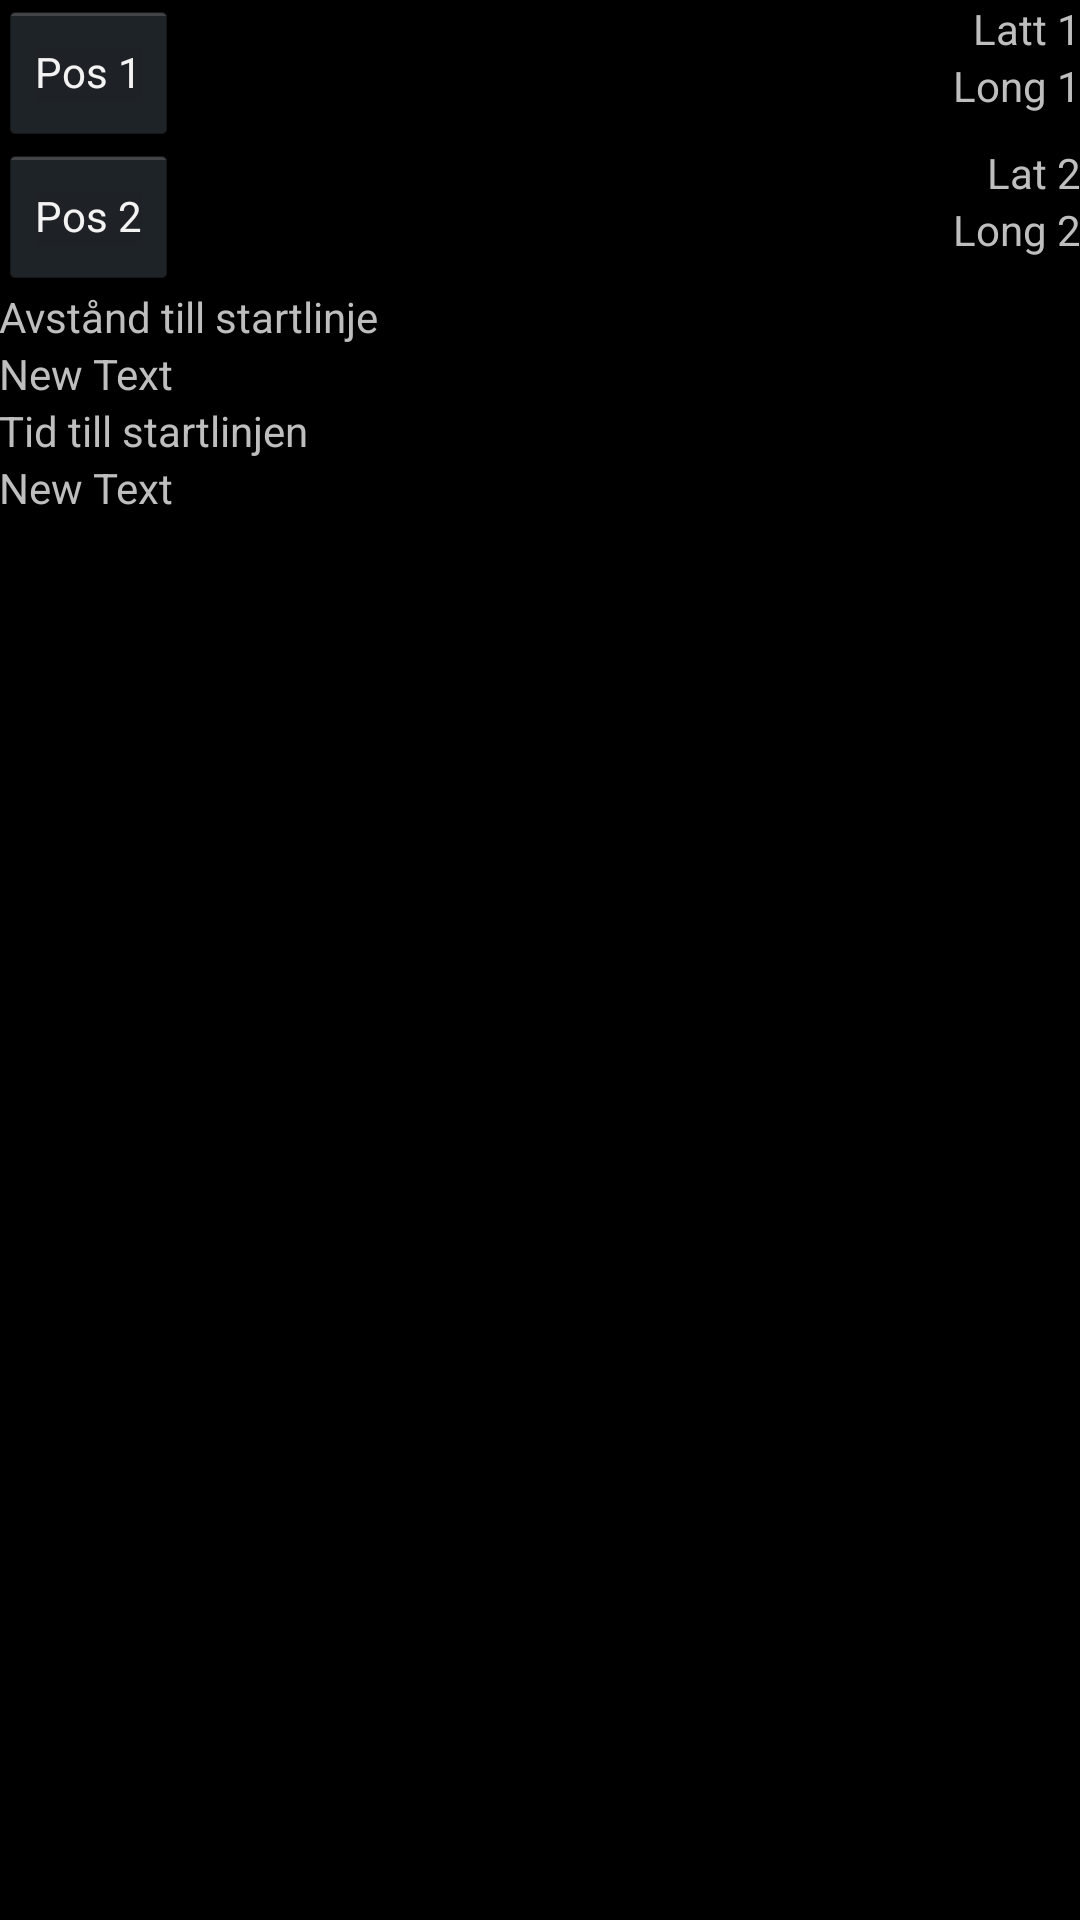

Android layout source for this screen:
<!-- AndroidManifest.xml: application theme AppTheme -->
<!-- res/layout/activity_start_line.xml -->
<RelativeLayout xmlns:android="http://schemas.android.com/apk/res/android"
    xmlns:tools="http://schemas.android.com/tools"
    android:layout_width="match_parent"
    android:layout_height="match_parent"
    android:paddingLeft="@dimen/activity_horizontal_margin"
    android:paddingRight="@dimen/activity_horizontal_margin"
    android:paddingTop="@dimen/activity_vertical_margin"
    android:paddingBottom="@dimen/activity_vertical_margin"
    tools:context="se.akessonit.sailstarter.StartLine">

    <LinearLayout
        android:orientation="vertical"
        android:layout_width="fill_parent"
        android:layout_height="fill_parent"
        android:layout_alignParentTop="true"
        android:layout_alignParentRight="true"
        android:layout_alignParentEnd="true">

        <LinearLayout
            android:orientation="horizontal"
            android:layout_width="match_parent"
            android:layout_height="wrap_content">
            <Button
                style="?android:attr/buttonStyleSmall"
                android:layout_width="wrap_content"
                android:layout_height="wrap_content"
                android:text="Pos 1"
                android:id="@+id/pos1button"
                android:onClick="pos1buttonClick" />
            <LinearLayout
                android:orientation="vertical"
                android:layout_width="match_parent"
                android:layout_height="wrap_content">
                <TextView
                    android:layout_width="wrap_content"
                    android:layout_height="wrap_content"
                    android:text="Latt 1"
                    android:id="@+id/latt1TextView"
                    android:layout_gravity="right" />
                <TextView
                    android:layout_width="wrap_content"
                    android:layout_height="wrap_content"
                    android:text="Long 1"
                    android:id="@+id/long1TextView"
                    android:layout_gravity="right" />
            </LinearLayout>
        </LinearLayout>
        <LinearLayout
            android:orientation="horizontal"
            android:layout_width="match_parent"
            android:layout_height="wrap_content">
            <Button
                style="?android:attr/buttonStyleSmall"
                android:layout_width="wrap_content"
                android:layout_height="wrap_content"
                android:text="Pos 2"
                android:id="@+id/pos2button"
                android:onClick="pos2buttonClick" />
            <LinearLayout
                android:orientation="vertical"
                android:layout_width="match_parent"
                android:layout_height="wrap_content">
                <TextView
                    android:layout_width="wrap_content"
                    android:layout_height="wrap_content"
                    android:text="Lat 2"
                    android:id="@+id/latt2TextView"
                    android:layout_gravity="right" />

                <TextView
                    android:layout_width="wrap_content"
                    android:layout_height="wrap_content"
                    android:text="Long 2"
                    android:id="@+id/long2TextView"
                    android:layout_gravity="right" />
                </LinearLayout>

        </LinearLayout>

        <TextView
            android:layout_width="wrap_content"
            android:layout_height="wrap_content"
            android:text="Avstånd till startlinje "
            android:id="@+id/textView" />

        <TextView
            android:layout_width="wrap_content"
            android:layout_height="wrap_content"
            android:text="New Text"
            android:id="@+id/distanceToStartLineTextView" />

        <TextView
            android:layout_width="wrap_content"
            android:layout_height="wrap_content"
            android:text="Tid till startlinjen"
            android:id="@+id/textView3" />

        <TextView
            android:layout_width="wrap_content"
            android:layout_height="wrap_content"
            android:text="New Text"
            android:id="@+id/timeToStartLineTextView" />

    </LinearLayout>
</RelativeLayout>
<!-- resources referenced by this layout -->
<resources>
  <style name="AppTheme" parent="@android:style/Theme.Holo">
          
      </style>
</resources>
